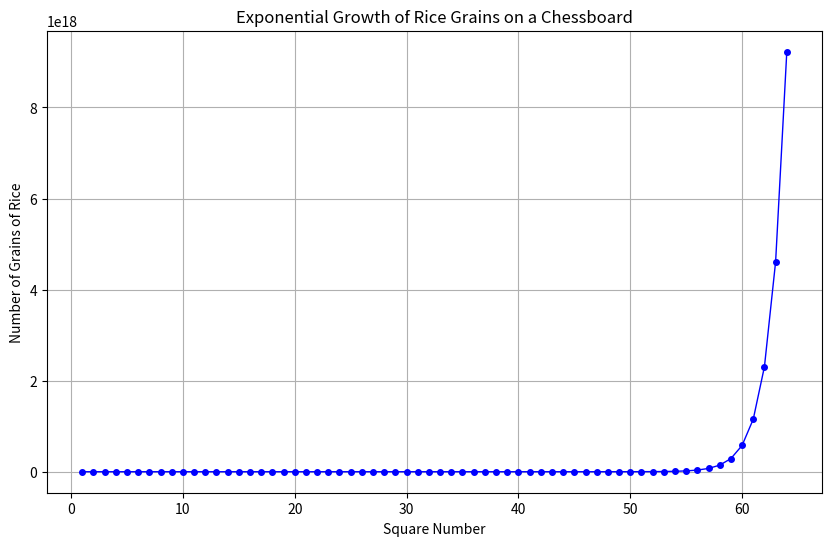

Here is the Python script that generated this plot:
import matplotlib.pyplot as plt

# Berechnung der Reiskörner pro Feld
grains_per_square = [2**square for square in range(64)]
squares = list(range(1, 65))  # Feldnummern 1 bis 64

# Erstellen des Diagramms ohne logarithmische Skalierung
plt.figure(figsize=(10, 6))
plt.plot(squares, grains_per_square, marker='o', color='b', linestyle='-', linewidth=1, markersize=4)

# Beschriftung und Titel
plt.xlabel("Square Number")
plt.ylabel("Number of Grains of Rice")
plt.title("Exponential Growth of Rice Grains on a Chessboard")
plt.grid(True)

# Diagramm anzeigen
plt.show()
